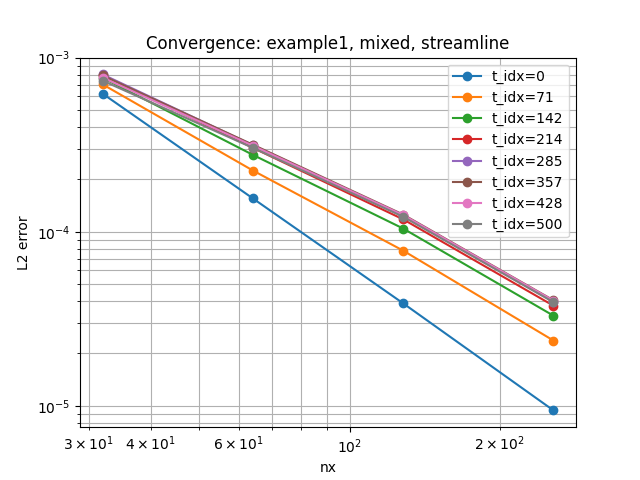

The data file committed next to this chart (first rows):
example, regime, stabilization, nx, time_idx, l2_error, order
example1, mixed, streamline, 32, 0, 0.0006214, 
example1, mixed, streamline, 32, 71, 0.0007027, 
example1, mixed, streamline, 32, 142, 0.0007664, 
example1, mixed, streamline, 32, 214, 0.0007963, 
example1, mixed, streamline, 32, 285, 0.0008013, 
example1, mixed, streamline, 32, 357, 0.0007899, 
example1, mixed, streamline, 32, 428, 0.0007679, 
example1, mixed, streamline, 32, 500, 0.0007379, 
example1, mixed, streamline, 64, 428, 0.0003119, 1.3
example1, mixed, streamline, 64, 357, 0.0003162, 1.321
example1, mixed, streamline, 64, 285, 0.0003144, 1.35
example1, mixed, streamline, 64, 500, 0.0003034, 1.282
example1, mixed, streamline, 64, 142, 0.0002764, 1.471
example1, mixed, streamline, 64, 71, 0.0002247, 1.645
example1, mixed, streamline, 64, 0, 0.0001554, 2
example1, mixed, streamline, 64, 214, 0.0003034, 1.392
example1, mixed, streamline, 128, 500, 0.0001219, 1.315
example1, mixed, streamline, 128, 428, 0.0001246, 1.323
example1, mixed, streamline, 128, 285, 0.0001237, 1.345
example1, mixed, streamline, 128, 357, 0.0001255, 1.333
example1, mixed, streamline, 128, 142, 0.0001043, 1.406
example1, mixed, streamline, 128, 71, 7.786208620745713e-05, 1.529
example1, mixed, streamline, 128, 0, 3.8769919560260824e-05, 2.003
example1, mixed, streamline, 128, 214, 0.0001178, 1.365
example1, mixed, streamline, 256, 428, 4.016402614086464e-05, 1.634
example1, mixed, streamline, 256, 0, 9.403180385521547e-06, 2.044
example1, mixed, streamline, 256, 71, 2.3691552897736703e-05, 1.717
example1, mixed, streamline, 256, 142, 3.292073240726571e-05, 1.663
example1, mixed, streamline, 256, 214, 3.758025790480225e-05, 1.648
example1, mixed, streamline, 256, 285, 3.966461013528606e-05, 1.641
example1, mixed, streamline, 256, 357, 4.035305567254624e-05, 1.637
example1, mixed, streamline, 256, 500, 3.9373387696792676e-05, 1.63
